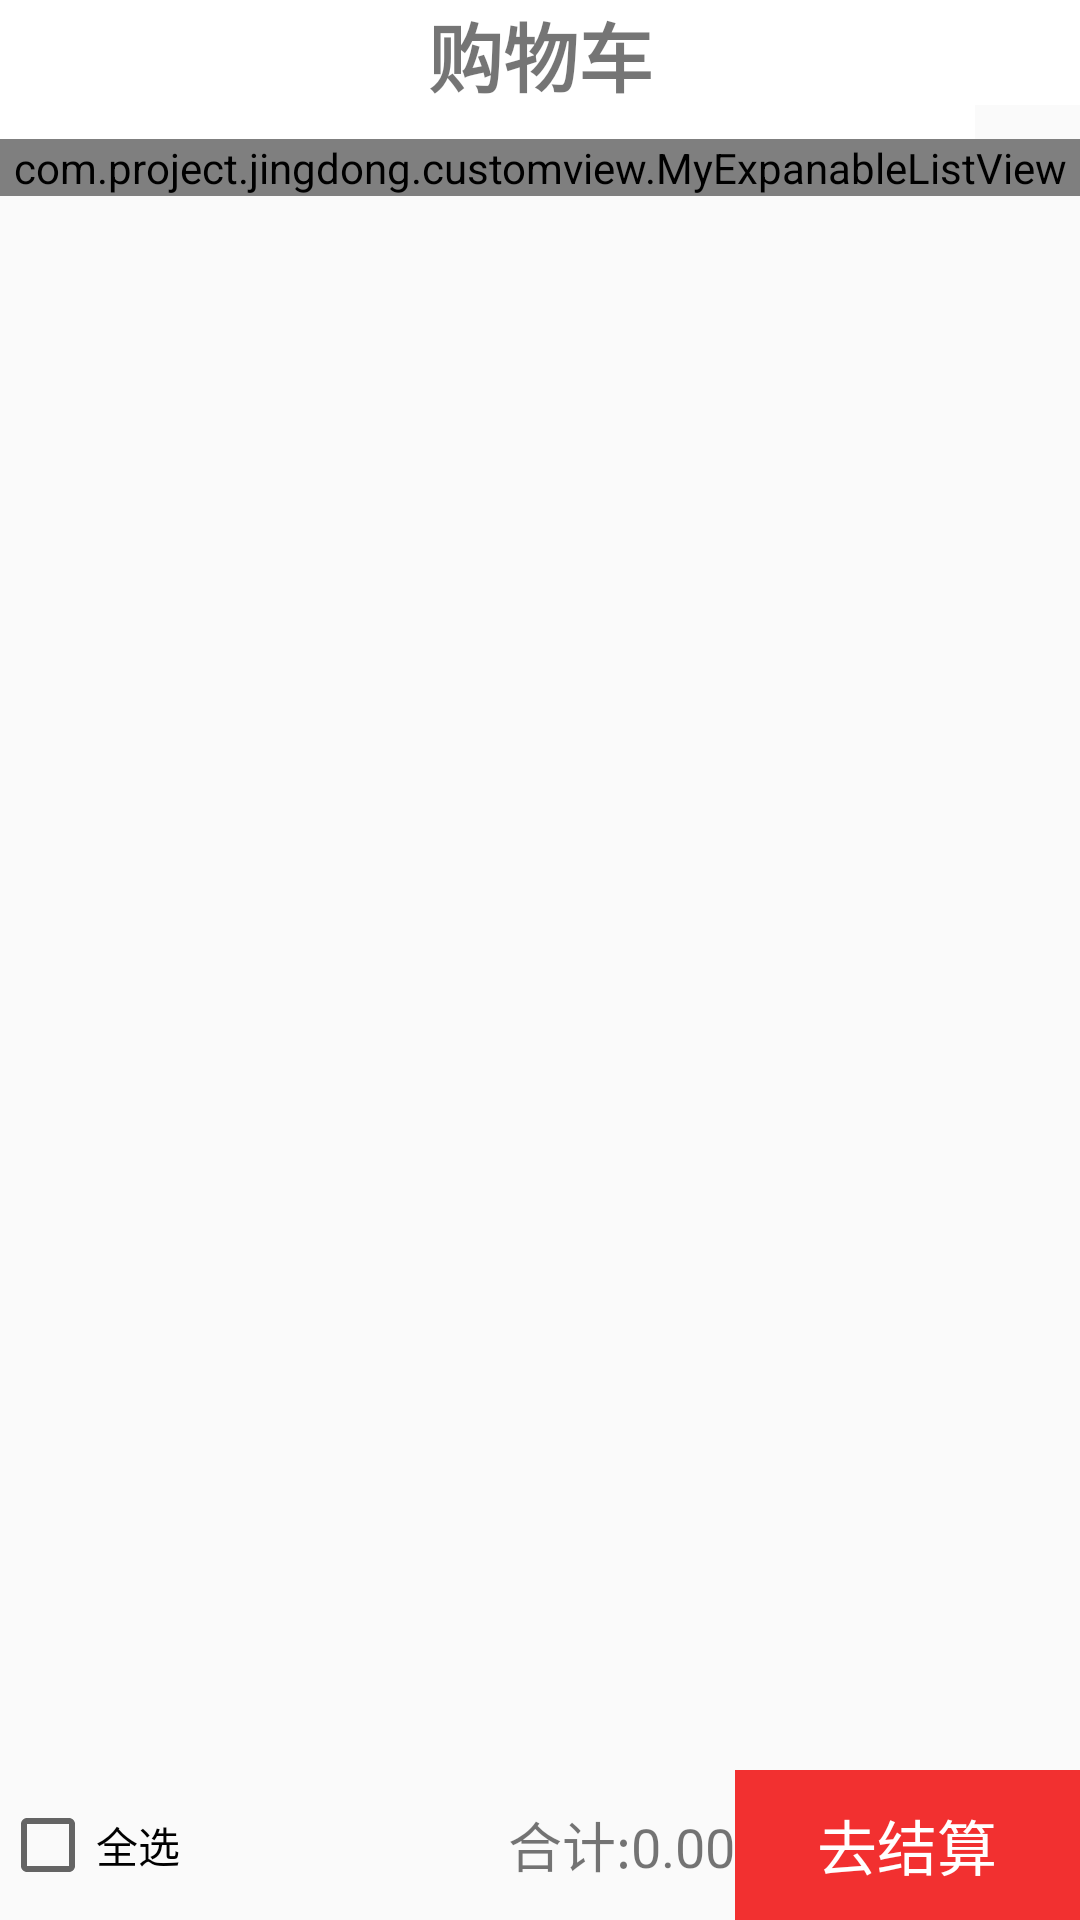

Android layout source for this screen:
<!-- AndroidManifest.xml: application theme AppTheme -->
<!-- res/layout/cart_fragment.xml -->
<?xml version="1.0" encoding="utf-8"?>
<LinearLayout xmlns:android="http://schemas.android.com/apk/res/android"
    android:layout_width="match_parent"
    android:layout_height="match_parent"
    android:orientation="vertical">

    <LinearLayout
        android:layout_width="match_parent"
        android:layout_height="wrap_content"
        android:orientation="horizontal">

        <TextView
            android:layout_width="wrap_content"
            android:layout_height="wrap_content"
            android:layout_weight="1"
            android:background="#FFFFFF"
            android:gravity="center_horizontal|center"
            android:paddingBottom="10sp"
            android:paddingLeft="35sp"
            android:text="购物车"
            android:textSize="25sp"
            android:textStyle="bold" />

        <ImageView
            android:layout_width="35sp"
            android:layout_height="35sp"
            android:background="#FFFFFF"
            android:padding="5sp"
            android:src="@drawable/a9v" />
    </LinearLayout>

    <ScrollView
        android:layout_width="match_parent"
        android:layout_height="match_parent"
        android:layout_weight="1"
        android:clipToPadding="true"
        android:fitsSystemWindows="true"
        android:scrollbars="none">

        <LinearLayout
            android:layout_width="match_parent"
            android:layout_height="match_parent"
            android:orientation="vertical">

            <com.project.jingdong.customview.MyExpanableListView
                android:id="@+id/cartlistview"
                android:layout_width="match_parent"
                android:layout_height="wrap_content"
                android:layout_weight="1"
                android:groupIndicator="@null"
                android:scrollbars="none"></com.project.jingdong.customview.MyExpanableListView>

            <TextView
                android:layout_width="match_parent"
                android:layout_height="wrap_content"
                android:background="@drawable/tuijian_03" />

            <android.support.v7.widget.RecyclerView
                android:id="@+id/cart_tuijian"
                android:layout_width="match_parent"
                android:layout_height="wrap_content"
                android:scrollbars="none"></android.support.v7.widget.RecyclerView>
        </LinearLayout>
    </ScrollView>

    <LinearLayout
        android:layout_width="match_parent"
        android:layout_height="50sp"
        android:orientation="horizontal">

        <CheckBox
            android:id="@+id/checkallgoods"
            android:layout_width="wrap_content"
            android:layout_height="match_parent"
            android:text="全选" />

        <TextView
            android:id="@+id/cartTotal"
            android:layout_width="wrap_content"
            android:layout_height="wrap_content"
            android:layout_gravity="center_vertical"
            android:layout_weight="2"
            android:gravity="right"
            android:text="合计:0.00"
            android:textSize="18sp" />

        <TextView
            android:id="@+id/gouToSum"
            android:layout_width="wrap_content"
            android:layout_height="match_parent"
            android:layout_weight="1"
            android:background="#F23030"
            android:clickable="true"
            android:gravity="center_vertical|center_horizontal"
            android:text="去结算"
            android:textColor="#FFFFFF"
            android:textSize="20sp" />
    </LinearLayout>

</LinearLayout>
<!-- resources referenced by this layout -->
<resources>
  <style name="AppTheme" parent="Theme.AppCompat.Light.NoActionBar">
          
          <item name="colorPrimary">@color/colorPrimary</item>
          <item name="colorPrimaryDark">@color/colorPrimaryDark</item>
          <item name="colorAccent">@color/colorAccent</item>
  
          <item name="android:windowAnimationStyle">@style/fade</item>
      </style>
  <color name="colorPrimary">#3F51B5</color>
  <color name="colorPrimaryDark">#303F9F</color>
  <color name="colorAccent">#FF4081</color>
  <style name="fade" parent="@android:style/Animation.Activity">
          <item name="android:activityOpenEnterAnimation">@anim/fade_in</item>
          <item name="android:activityOpenExitAnimation">@anim/fade_out</item>
  
          <item name="android:activityCloseEnterAnimation">@anim/fade_in</item>
          <item name="android:activityCloseExitAnimation">@anim/fade_out</item>
      </style>
</resources>
